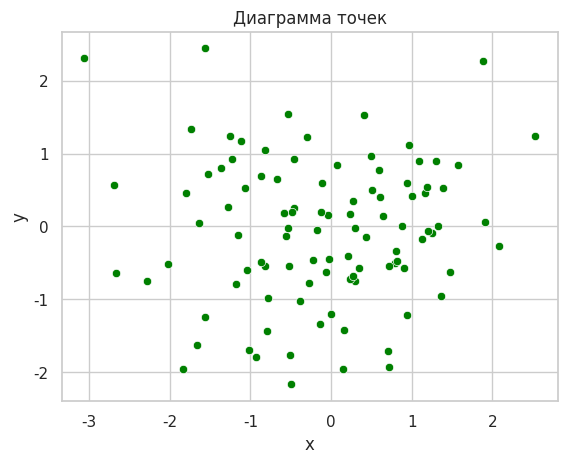

Here is the Python script that generated this plot:
import seaborn as sns
import matplotlib.pyplot as plt
import pandas as pd
import numpy as np


data = pd.DataFrame({
    'x': np.random.randn(100),
    'y': np.random.randn(100)
})

sns.set(style="whitegrid")
sns.scatterplot(data=data, x='x', y='y', color='green')
plt.title('Диаграмма точек')
plt.savefig('scatter_plot.png')
plt.show()

